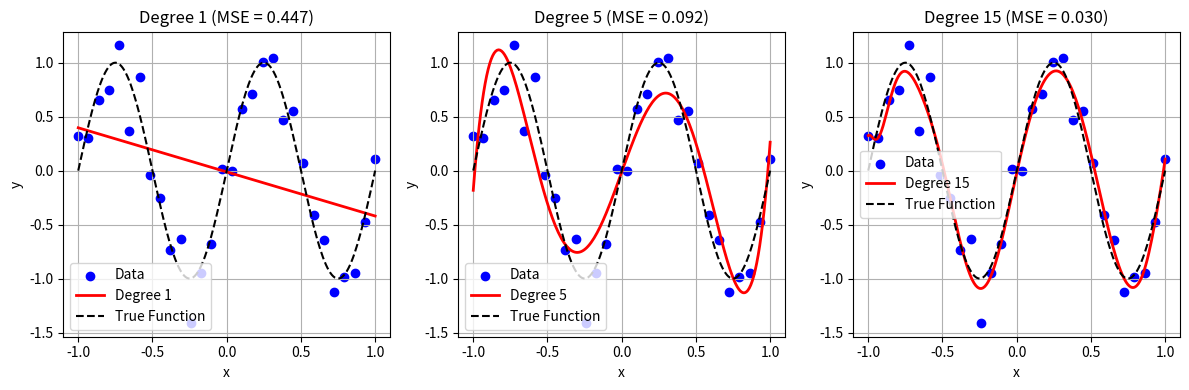

Generate this figure with matplotlib:
import numpy as np
import matplotlib.pyplot as plt

np.random.seed(1)
N = 30
x = np.linspace(-1, 1, N).reshape(-1, 1)
noise = 0.2 * np.random.randn(N, 1)
y = np.sin(2*np.pi*x) + noise

degrees = [1, 5, 15]
x_fine = np.linspace(-1, 1, 200).reshape(-1, 1)

def polynomial_design_matrix(x, degree):
    # Returns design matrix with columns [1, x, x^2, ..., x^degree]
    N = x.shape[0]
    X_poly = np.ones((N, degree+1))
    for p in range(1, degree+1):
        X_poly[:, p] = x[:, 0]**p
    return X_poly

plt.figure(figsize=(12,4))
for i, d in enumerate(degrees):
    X_design = polynomial_design_matrix(x, d)
    # Solve for coefficients using the normal equation
    w = np.linalg.inv(X_design.T @ X_design) @ (X_design.T @ y)
    
    X_fine_design = polynomial_design_matrix(x_fine, d)
    y_pred = X_fine_design @ w
    
    y_train_pred = X_design @ w
    mse_train = np.mean((y - y_train_pred)**2)
    
    plt.subplot(1, 3, i+1)
    plt.scatter(x, y, color='b', label='Data')
    plt.plot(x_fine, y_pred, 'r-', linewidth=2, label=f'Degree {d}')
    plt.plot(x_fine, np.sin(2*np.pi*x_fine), 'k--', linewidth=1.5, label='True Function')
    plt.title(f"Degree {d} (MSE = {mse_train:.3f})")
    plt.xlabel("x"); plt.ylabel("y")
    plt.legend(loc='best')
    plt.grid(True)
plt.tight_layout()
plt.show()
